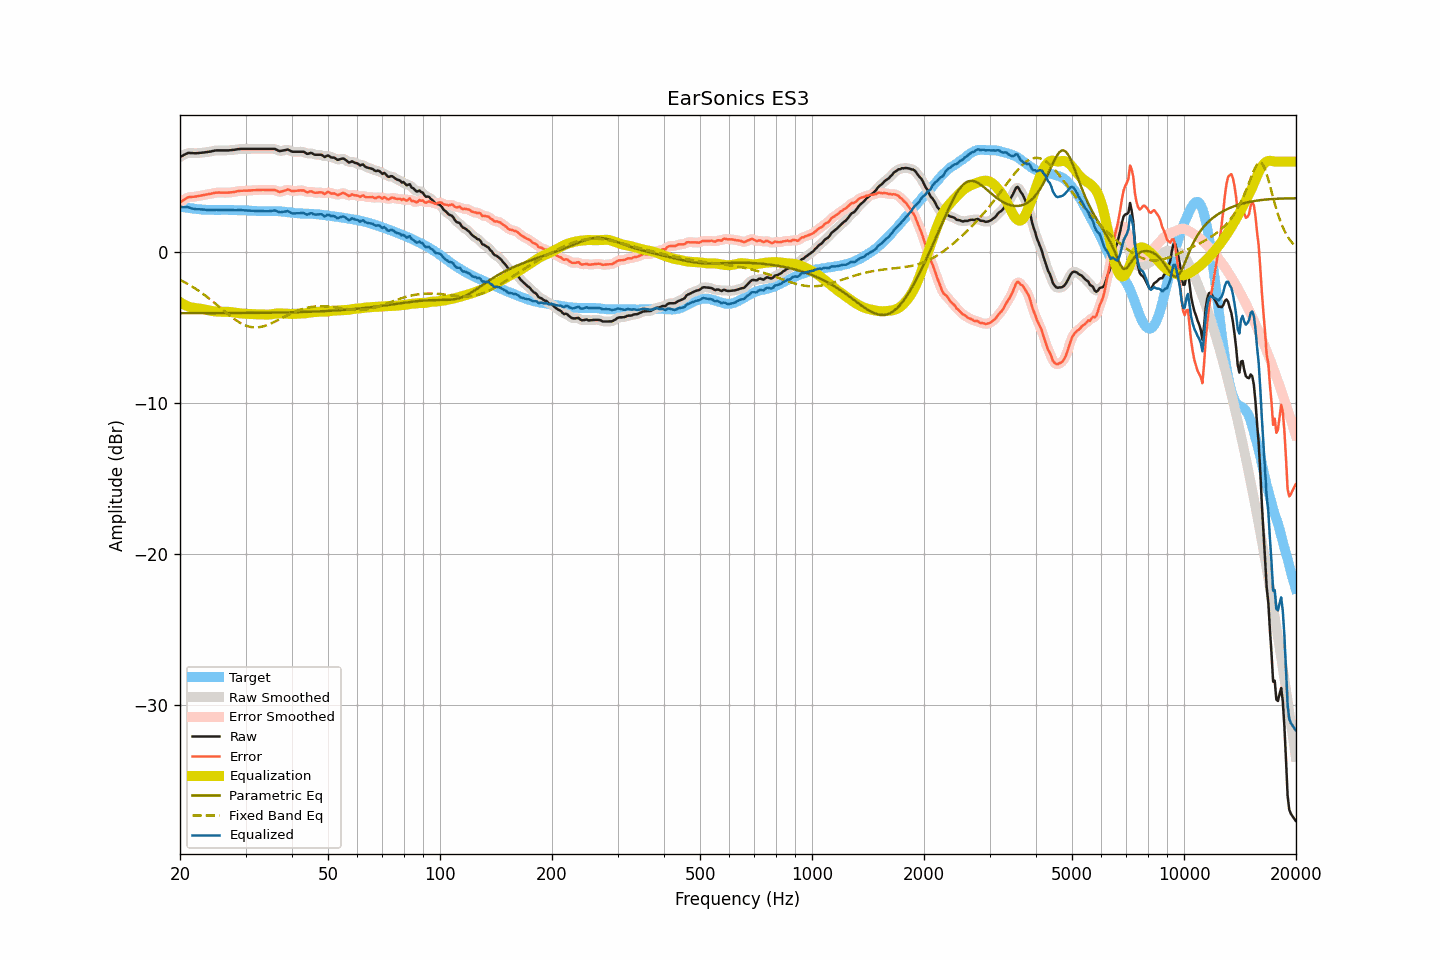

Source data for this figure (header and first rows):
frequency, raw, smoothed, error, error_smoothed, equalization, parametric_eq, fixed_band_eq, equalized_raw, equalized_smoothed, target
20.00, 6.30, 6.29, 3.28, 3.28, -3.31, -4.04, -1.83, 2.99, 2.99, 3.02
20.20, 6.36, 6.36, 3.36, 3.36, -3.37, -4.04, -1.89, 2.99, 2.99, 3.00
20.40, 6.41, 6.42, 3.43, 3.44, -3.44, -4.04, -1.94, 2.97, 2.98, 2.98
20.61, 6.47, 6.47, 3.50, 3.51, -3.49, -4.04, -2.00, 2.98, 2.98, 2.97
20.81, 6.52, 6.52, 3.57, 3.57, -3.54, -4.04, -2.05, 2.98, 2.98, 2.95
21.02, 6.57, 6.56, 3.63, 3.62, -3.59, -4.04, -2.12, 2.98, 2.97, 2.94
21.23, 6.57, 6.57, 3.65, 3.65, -3.62, -4.04, -2.18, 2.94, 2.94, 2.92
21.44, 6.56, 6.57, 3.65, 3.66, -3.66, -4.04, -2.24, 2.90, 2.91, 2.90
21.66, 6.56, 6.56, 3.66, 3.67, -3.68, -4.04, -2.30, 2.88, 2.88, 2.89
21.87, 6.55, 6.55, 3.68, 3.67, -3.69, -4.04, -2.37, 2.86, 2.86, 2.87
22.09, 6.55, 6.55, 3.69, 3.69, -3.70, -4.04, -2.44, 2.85, 2.85, 2.86
22.31, 6.56, 6.56, 3.71, 3.71, -3.71, -4.04, -2.51, 2.85, 2.84, 2.85
22.54, 6.57, 6.57, 3.73, 3.73, -3.73, -4.04, -2.58, 2.84, 2.84, 2.84
22.76, 6.58, 6.58, 3.75, 3.75, -3.75, -4.04, -2.66, 2.83, 2.83, 2.83
22.99, 6.59, 6.59, 3.77, 3.77, -3.77, -4.03, -2.74, 2.82, 2.82, 2.82
23.22, 6.60, 6.60, 3.79, 3.79, -3.79, -4.03, -2.81, 2.81, 2.81, 2.81
23.45, 6.62, 6.62, 3.81, 3.81, -3.81, -4.03, -2.89, 2.81, 2.81, 2.81
23.69, 6.63, 6.63, 3.83, 3.83, -3.83, -4.03, -2.98, 2.80, 2.80, 2.80
23.92, 6.65, 6.65, 3.85, 3.85, -3.85, -4.03, -3.06, 2.80, 2.79, 2.80
24.16, 6.66, 6.67, 3.86, 3.87, -3.88, -4.03, -3.14, 2.78, 2.79, 2.80
24.40, 6.69, 6.69, 3.89, 3.89, -3.89, -4.03, -3.23, 2.80, 2.79, 2.80
24.65, 6.71, 6.71, 3.91, 3.91, -3.91, -4.03, -3.32, 2.80, 2.80, 2.80
24.89, 6.73, 6.73, 3.94, 3.93, -3.92, -4.03, -3.40, 2.81, 2.80, 2.79
25.14, 6.74, 6.74, 3.95, 3.94, -3.93, -4.03, -3.49, 2.81, 2.80, 2.79
25.39, 6.74, 6.74, 3.95, 3.95, -3.94, -4.03, -3.58, 2.80, 2.80, 2.79
25.65, 6.74, 6.74, 3.95, 3.95, -3.94, -4.03, -3.67, 2.79, 2.80, 2.79
25.91, 6.74, 6.74, 3.94, 3.94, -3.95, -4.03, -3.76, 2.79, 2.79, 2.80
26.16, 6.74, 6.74, 3.94, 3.94, -3.94, -4.03, -3.85, 2.79, 2.79, 2.80
26.43, 6.74, 6.74, 3.94, 3.94, -3.94, -4.03, -3.94, 2.80, 2.79, 2.80
26.69, 6.74, 6.74, 3.94, 3.94, -3.94, -4.03, -4.03, 2.79, 2.79, 2.80
26.96, 6.74, 6.74, 3.94, 3.95, -3.95, -4.03, -4.12, 2.79, 2.79, 2.80
27.23, 6.75, 6.75, 3.95, 3.95, -3.96, -4.03, -4.20, 2.79, 2.79, 2.79
27.50, 6.76, 6.76, 3.97, 3.96, -3.97, -4.03, -4.28, 2.79, 2.79, 2.79
27.77, 6.77, 6.77, 3.98, 3.98, -3.98, -4.03, -4.36, 2.78, 2.78, 2.79
28.05, 6.78, 6.78, 3.99, 4.00, -4.00, -4.03, -4.44, 2.78, 2.78, 2.79
28.33, 6.80, 6.80, 4.02, 4.02, -4.02, -4.03, -4.52, 2.78, 2.78, 2.78
28.62, 6.82, 6.82, 4.04, 4.04, -4.03, -4.03, -4.59, 2.79, 2.79, 2.78
28.90, 6.83, 6.83, 4.05, 4.06, -4.04, -4.03, -4.65, 2.78, 2.79, 2.78
29.19, 6.84, 6.84, 4.07, 4.06, -4.06, -4.02, -4.71, 2.78, 2.78, 2.77
29.48, 6.84, 6.84, 4.07, 4.07, -4.06, -4.02, -4.77, 2.77, 2.77, 2.77
29.78, 6.84, 6.84, 4.07, 4.07, -4.07, -4.02, -4.82, 2.77, 2.77, 2.77
30.08, 6.84, 6.84, 4.07, 4.07, -4.08, -4.02, -4.86, 2.76, 2.76, 2.77
30.38, 6.84, 6.84, 4.07, 4.08, -4.08, -4.02, -4.90, 2.76, 2.76, 2.77
30.68, 6.84, 6.84, 4.08, 4.08, -4.08, -4.02, -4.93, 2.75, 2.75, 2.75
30.99, 6.84, 6.84, 4.09, 4.09, -4.09, -4.02, -4.95, 2.75, 2.75, 2.75
31.30, 6.84, 6.84, 4.10, 4.10, -4.10, -4.02, -4.97, 2.74, 2.74, 2.74
31.61, 6.84, 6.84, 4.10, 4.10, -4.10, -4.02, -4.98, 2.74, 2.74, 2.74
31.93, 6.84, 6.84, 4.10, 4.11, -4.11, -4.02, -4.98, 2.73, 2.73, 2.74
32.24, 6.84, 6.84, 4.12, 4.11, -4.11, -4.02, -4.98, 2.73, 2.73, 2.72
32.57, 6.84, 6.84, 4.12, 4.12, -4.12, -4.02, -4.97, 2.72, 2.72, 2.72
32.89, 6.84, 6.84, 4.12, 4.12, -4.12, -4.01, -4.95, 2.72, 2.72, 2.72
33.22, 6.84, 6.84, 4.12, 4.12, -4.12, -4.01, -4.93, 2.72, 2.72, 2.72
33.55, 6.84, 6.84, 4.13, 4.12, -4.12, -4.01, -4.90, 2.71, 2.71, 2.71
33.89, 6.84, 6.84, 4.12, 4.12, -4.13, -4.01, -4.87, 2.71, 2.71, 2.72
34.23, 6.84, 6.84, 4.12, 4.12, -4.13, -4.01, -4.83, 2.71, 2.71, 2.72
34.57, 6.84, 6.84, 4.13, 4.12, -4.13, -4.01, -4.79, 2.71, 2.71, 2.71
34.92, 6.84, 6.84, 4.12, 4.12, -4.12, -4.01, -4.75, 2.72, 2.72, 2.72
35.27, 6.84, 6.84, 4.12, 4.12, -4.11, -4.00, -4.70, 2.73, 2.74, 2.72
35.62, 6.84, 6.84, 4.12, 4.12, -4.09, -4.00, -4.65, 2.75, 2.75, 2.72
35.97, 6.84, 6.82, 4.12, 4.10, -4.07, -4.00, -4.60, 2.77, 2.75, 2.72
... 635 more rows
